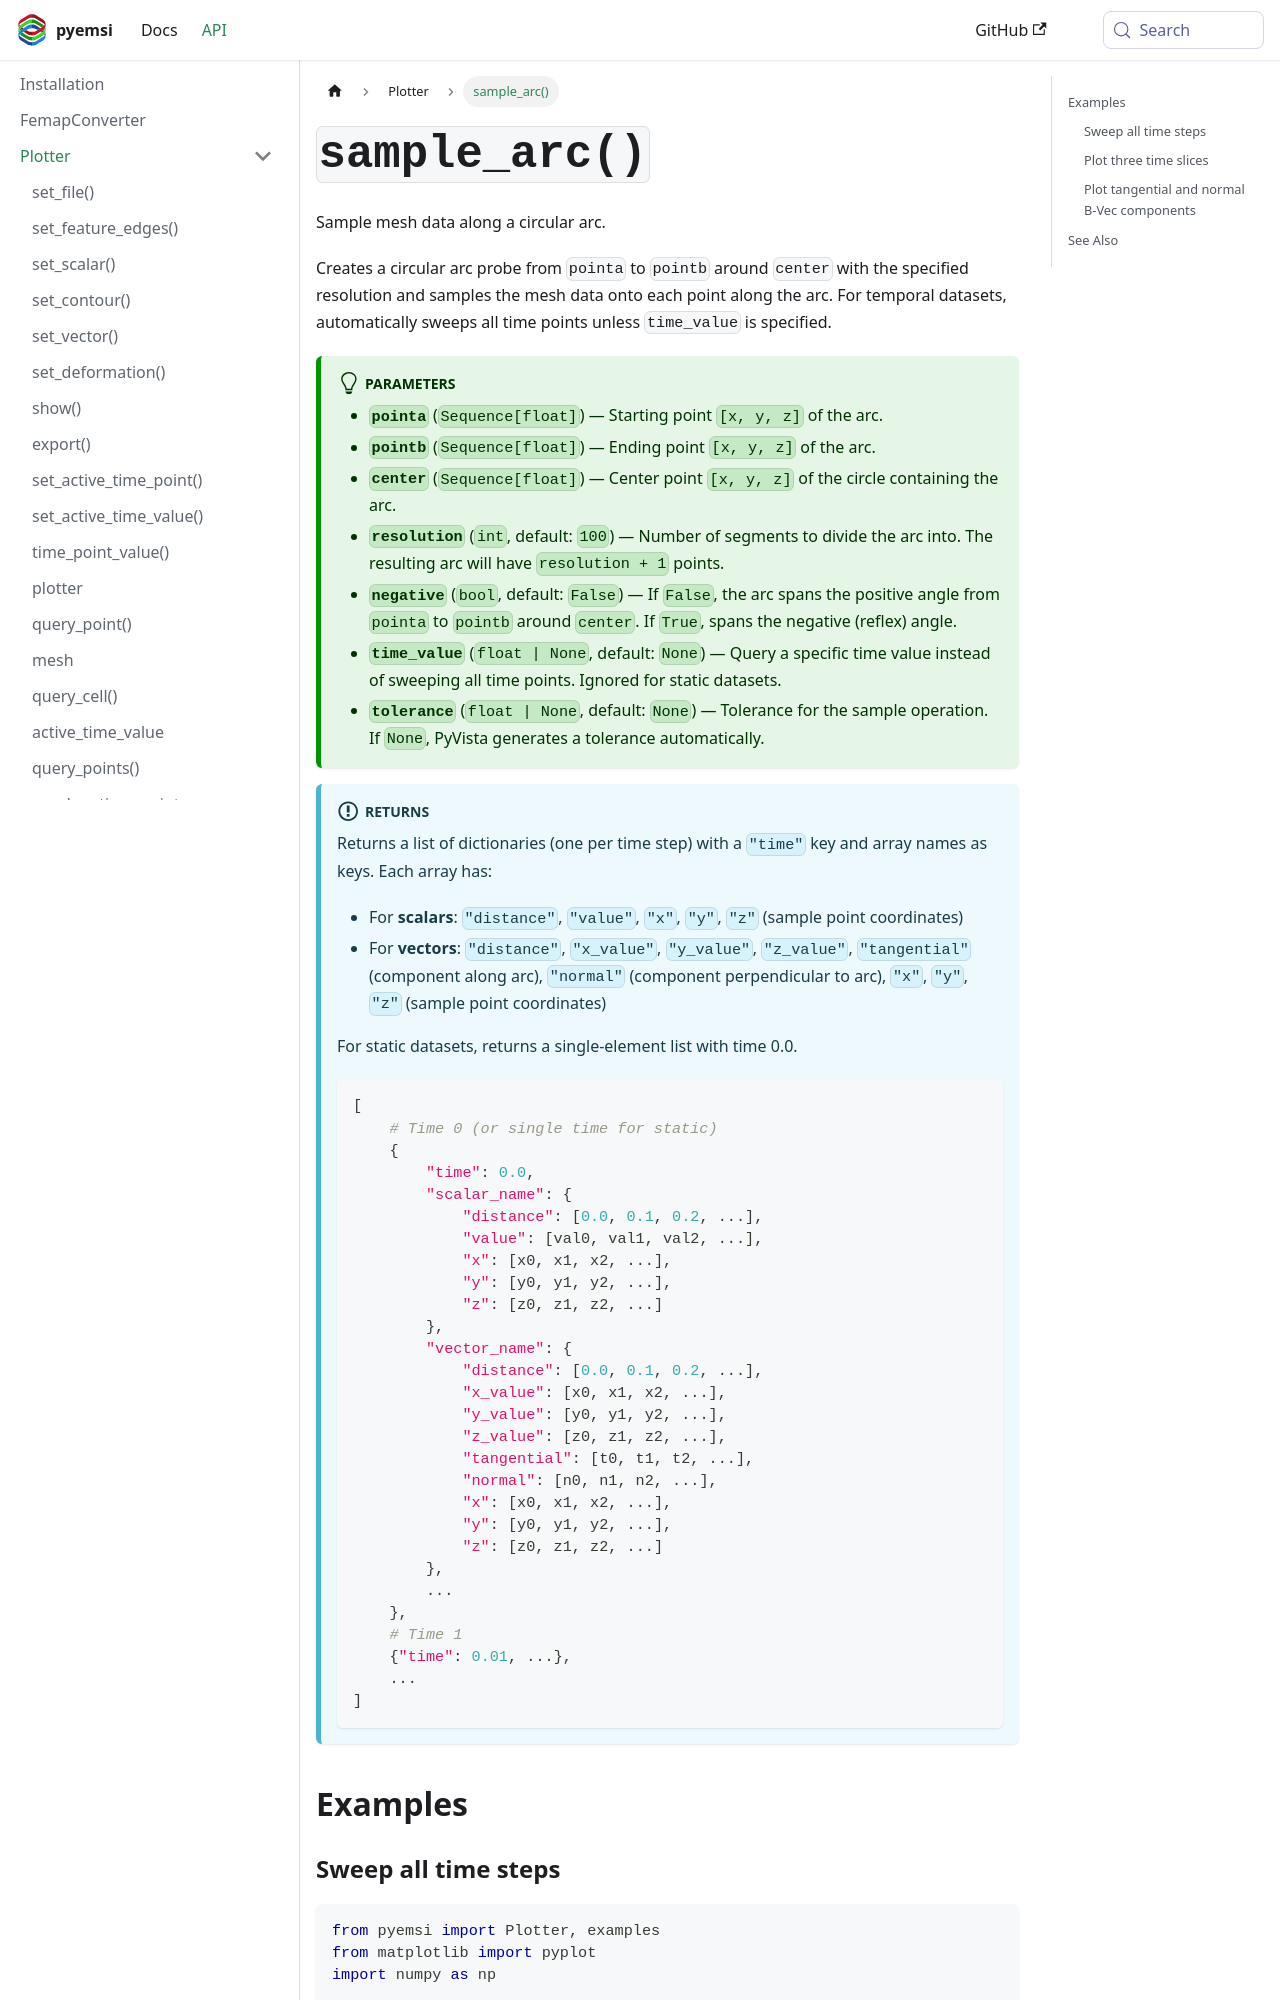

repository: EMSolution-SSIL/pyemsi · page: docs/api/Plotter/sample_arc/index.html · generator: docusaurus

---
sidebar_position: 20
title: sample_arc()
---

# `sample_arc()`

Sample mesh data along a circular arc.

Creates a circular arc probe from `pointa` to `pointb` around `center` with the specified resolution and samples the mesh data onto each point along the arc. For temporal datasets, automatically sweeps all time points unless `time_value` is specified.

:::tip[Parameters]
- **`pointa`** (`Sequence[float]`) — Starting point `[x, y, z]` of the arc.
- **`pointb`** (`Sequence[float]`) — Ending point `[x, y, z]` of the arc.
- **`center`** (`Sequence[float]`) — Center point `[x, y, z]` of the circle containing the arc.
- **`resolution`** (`int`, default: `100`) — Number of segments to divide the arc into. The resulting arc will have `resolution + 1` points.
- **`negative`** (`bool`, default: `False`) — If `False`, the arc spans the positive angle from `pointa` to `pointb` around `center`. If `True`, spans the negative (reflex) angle.
- **`time_value`** (`float | None`, default: `None`) — Query a specific time value instead of sweeping all time points. Ignored for static datasets.
- **`tolerance`** (`float | None`, default: `None`) — Tolerance for the sample operation. If `None`, PyVista generates a tolerance automatically.
:::

:::info[Returns]
Returns a list of dictionaries (one per time step) with a `"time"` key and array names as keys. Each array has:
- For **scalars**: `"distance"`, `"value"`, `"x"`, `"y"`, `"z"` (sample point coordinates)
- For **vectors**: `"distance"`, `"x_value"`, `"y_value"`, `"z_value"`, `"tangential"` (component along arc), `"normal"` (component perpendicular to arc), `"x"`, `"y"`, `"z"` (sample point coordinates)

For static datasets, returns a single-element list with time 0.0.
